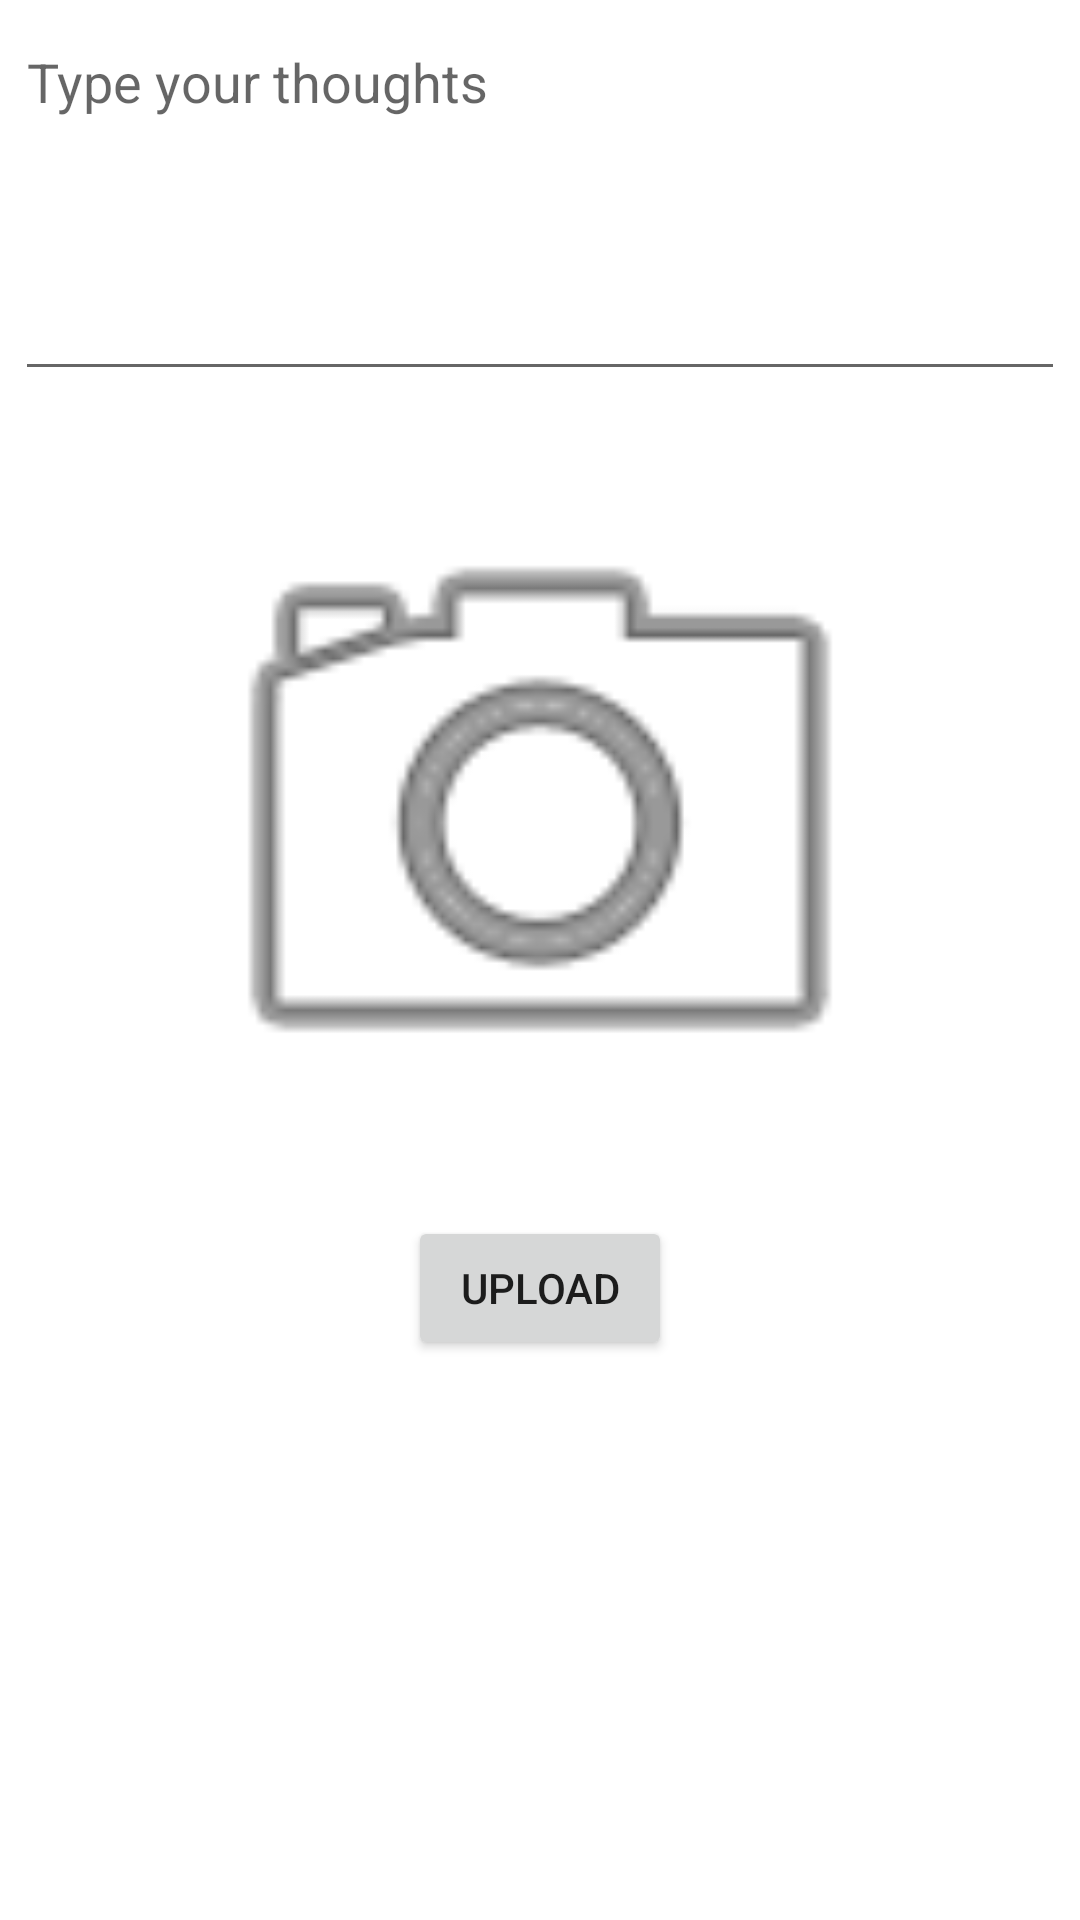

Here is an Android app screen rendered from its layout file. Give the layout XML and the strings, colors and styles it references.
<!-- AndroidManifest.xml: application theme Theme.FBParstagram -->
<!-- res/layout/activity_compose.xml -->
<?xml version="1.0" encoding="utf-8"?>
<RelativeLayout xmlns:android="http://schemas.android.com/apk/res/android"
    xmlns:app="http://schemas.android.com/apk/res-auto"
    xmlns:tools="http://schemas.android.com/tools"
    android:layout_width="match_parent"
    android:layout_height="match_parent"
    tools:context=".ComposeActivity">

    <EditText
        android:id="@+id/etDesc"
        android:layout_width="match_parent"
        android:layout_height="wrap_content"
        android:layout_marginStart="5dp"
        android:layout_marginLeft="5dp"
        android:layout_marginTop="5dp"
        android:layout_marginEnd="5dp"
        android:layout_marginRight="5dp"
        android:layout_marginBottom="5dp"
        android:ems="10"
        android:gravity="start|top"
        android:hint="Type your thoughts"
        android:inputType="textMultiLine"
        android:lines="5"
        android:maxLines="5"
        tools:layout_editor_absoluteX="84dp"
        tools:layout_editor_absoluteY="82dp" />

    <ImageView
        android:id="@+id/ivPostImage"
        android:layout_width="wrap_content"
        android:layout_height="250dp"
        android:layout_below="@+id/etDesc"
        android:layout_alignParentStart="true"
        android:layout_alignParentLeft="true"
        android:layout_alignParentEnd="true"
        android:layout_alignParentRight="true"
        android:layout_centerHorizontal="true"
        android:layout_margin="10dp"
        android:layout_marginStart="0dp"
        android:layout_marginLeft="0dp"
        android:layout_marginTop="0dp"
        android:layout_marginEnd="0dp"
        android:layout_marginRight="0dp"
        android:layout_marginBottom="0dp"
        app:srcCompat="@android:drawable/ic_menu_camera" />

    <Button
        android:id="@+id/btnSubmit"
        android:layout_width="wrap_content"
        android:layout_height="wrap_content"
        android:layout_below="@+id/ivPostImage"
        android:layout_centerHorizontal="true"
        android:layout_marginStart="0dp"
        android:layout_marginLeft="0dp"
        android:layout_marginTop="0dp"
        android:layout_marginEnd="0dp"
        android:layout_marginRight="0dp"
        android:layout_marginBottom="0dp"
        android:text="UPLOAD" />

</RelativeLayout>
<!-- resources referenced by this layout -->
<resources>
  <style name="Theme.FBParstagram" parent="Theme.MaterialComponents.DayNight.DarkActionBar">
          
          <item name="colorPrimary">@color/purple_500</item>
          <item name="colorPrimaryVariant">@color/purple_700</item>
          <item name="colorOnPrimary">@color/white</item>
          
          <item name="colorSecondary">@color/teal_200</item>
          <item name="colorSecondaryVariant">@color/teal_700</item>
          <item name="colorOnSecondary">@color/black</item>
          
          <item name="android:statusBarColor" tools:targetApi="l">?attr/colorPrimaryVariant</item>
          
      </style>
  <!-- not gathered from this repository: default colours our renderer supplied (Android Studio template values) -->
  <color name="purple_500">#FF6200EE</color>
  <color name="purple_700">#FF3700B3</color>
  <color name="teal_200">#FF03DAC5</color>
  <color name="teal_700">#FF018786</color>
  <color name="black">#FF000000</color>
  <color name="white">#FFFFFFFF</color>
</resources>
